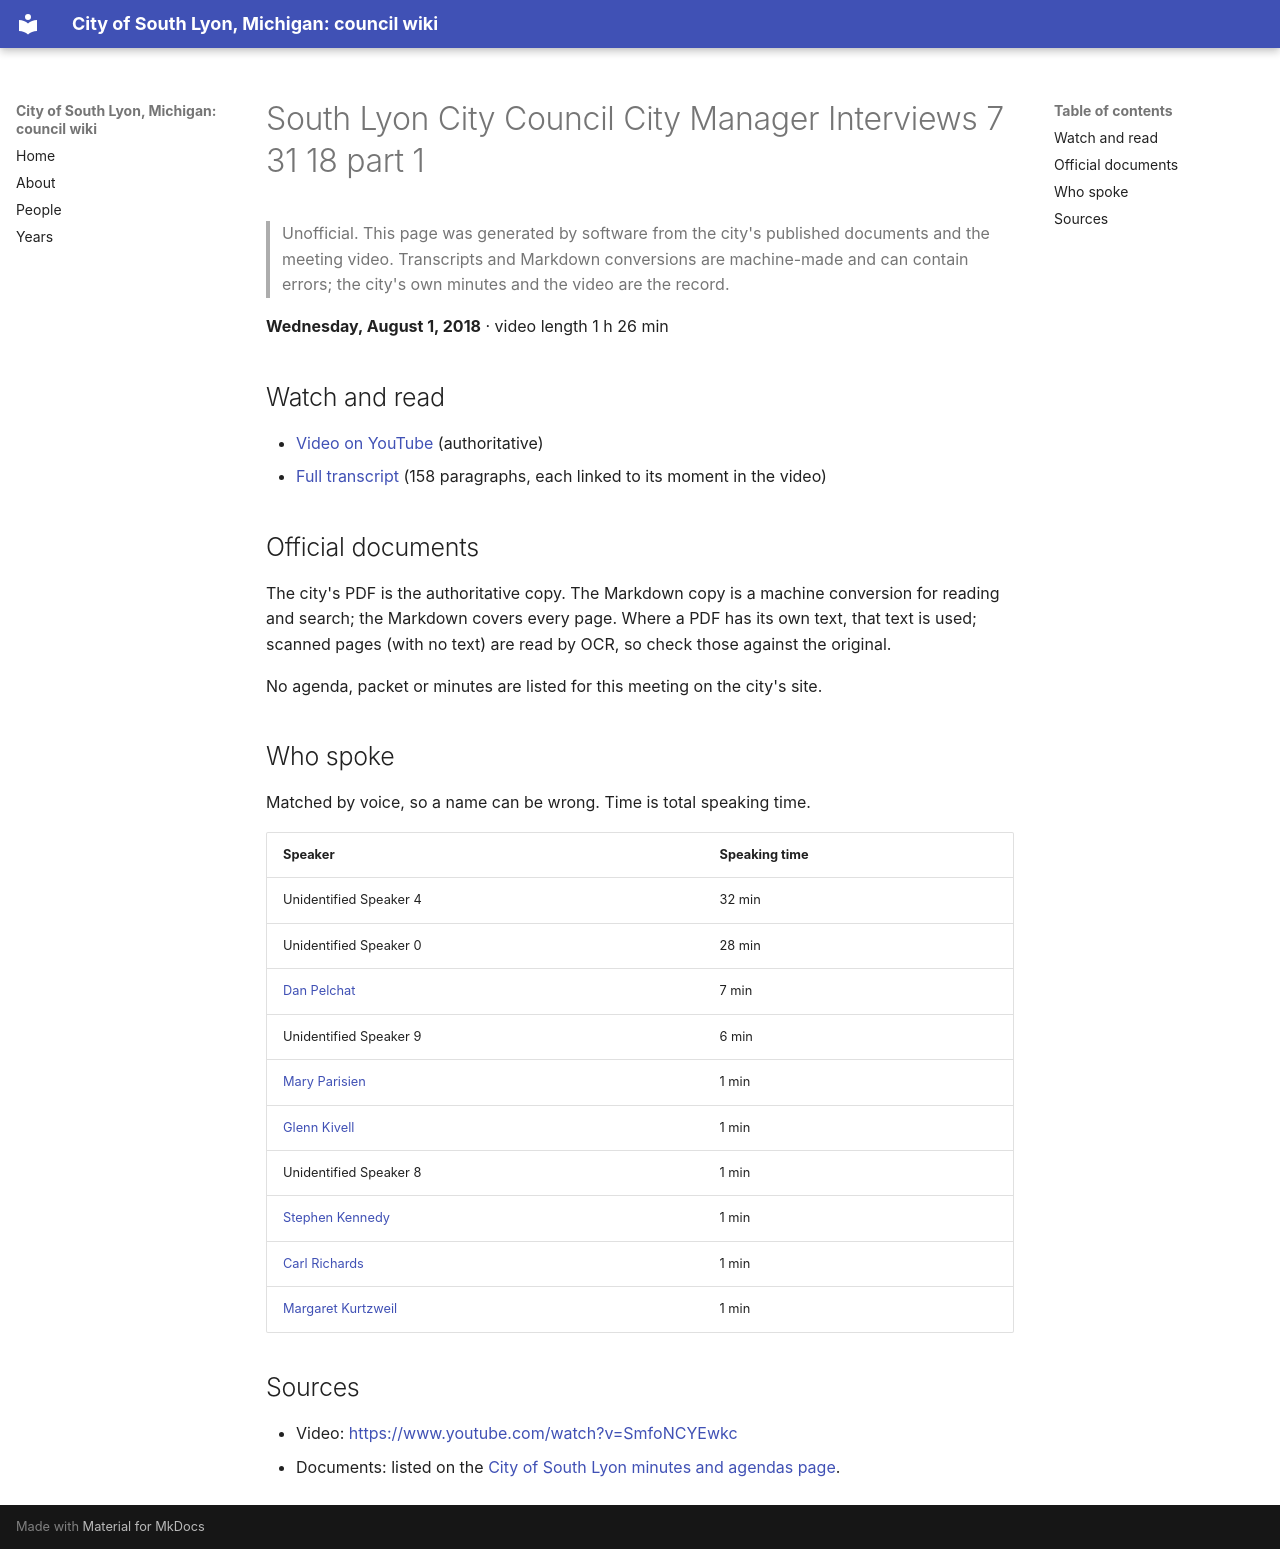

repository: RyanMathewson/city-of-south-lyon-mi-council-wiki · page: meetings/2018/2018-08-01-2/index.html · generator: mkdocs

---
title: "South Lyon City Council City Manager Interviews 7 31 18 part 1"
meeting_date: "2018-08-01"
video_url: "https://www.youtube.com/watch?v=SmfoNCYEwkc"
source_listing: "https://www.southlyonmi.org/government/city_council/city_council_minutes_and_agendas.php"
---


# South Lyon City Council City Manager Interviews 7 31 18 part 1

> Unofficial. This page was generated by software from the city's published documents and the meeting video. Transcripts and Markdown conversions are machine-made and can contain errors; the city's own minutes and the video are the record.

**Wednesday, August 1, 2018** · video length 1 h 26 min

## Watch and read

- [Video on YouTube](https://www.youtube.com/watch?v=SmfoNCYEwkc) (authoritative)
- [Full transcript](../../transcripts/2018/2018-08-01-2.md) (158 paragraphs, each linked to its moment in the video)

## Official documents

The city's PDF is the authoritative copy. The Markdown copy is a machine conversion for reading and search; the Markdown covers every page. Where a PDF has its own text, that text is used; scanned pages (with no text) are read by OCR, so check those against the original.

No agenda, packet or minutes are listed for this meeting on the city's site.

## Who spoke

Matched by voice, so a name can be wrong. Time is total speaking time.

| Speaker | Speaking time |
|---|---|
| Unidentified Speaker 4 | 32 min |
| Unidentified Speaker 0 | 28 min |
| [Dan Pelchat](../../people/dan-pelchat.md) | 7 min |
| Unidentified Speaker 9 | 6 min |
| [Mary Parisien](../../people/mary-parisien.md) | 1 min |
| [Glenn Kivell](../../people/glenn-kivell.md) | 1 min |
| Unidentified Speaker 8 | 1 min |
| [Stephen Kennedy](../../people/stephen-kennedy.md) | 1 min |
| [Carl Richards](../../people/carl-richards.md) | 1 min |
| [Margaret Kurtzweil](../../people/margaret-kurtzweil.md) | 1 min |

## Sources

- Video: [https://www.youtube.com/watch?v=SmfoNCYEwkc](https://www.youtube.com/watch?v=SmfoNCYEwkc)
- Documents: listed on the [City of South Lyon minutes and agendas page](https://www.southlyonmi.org/government/city_council/city_council_minutes_and_agendas.php).
